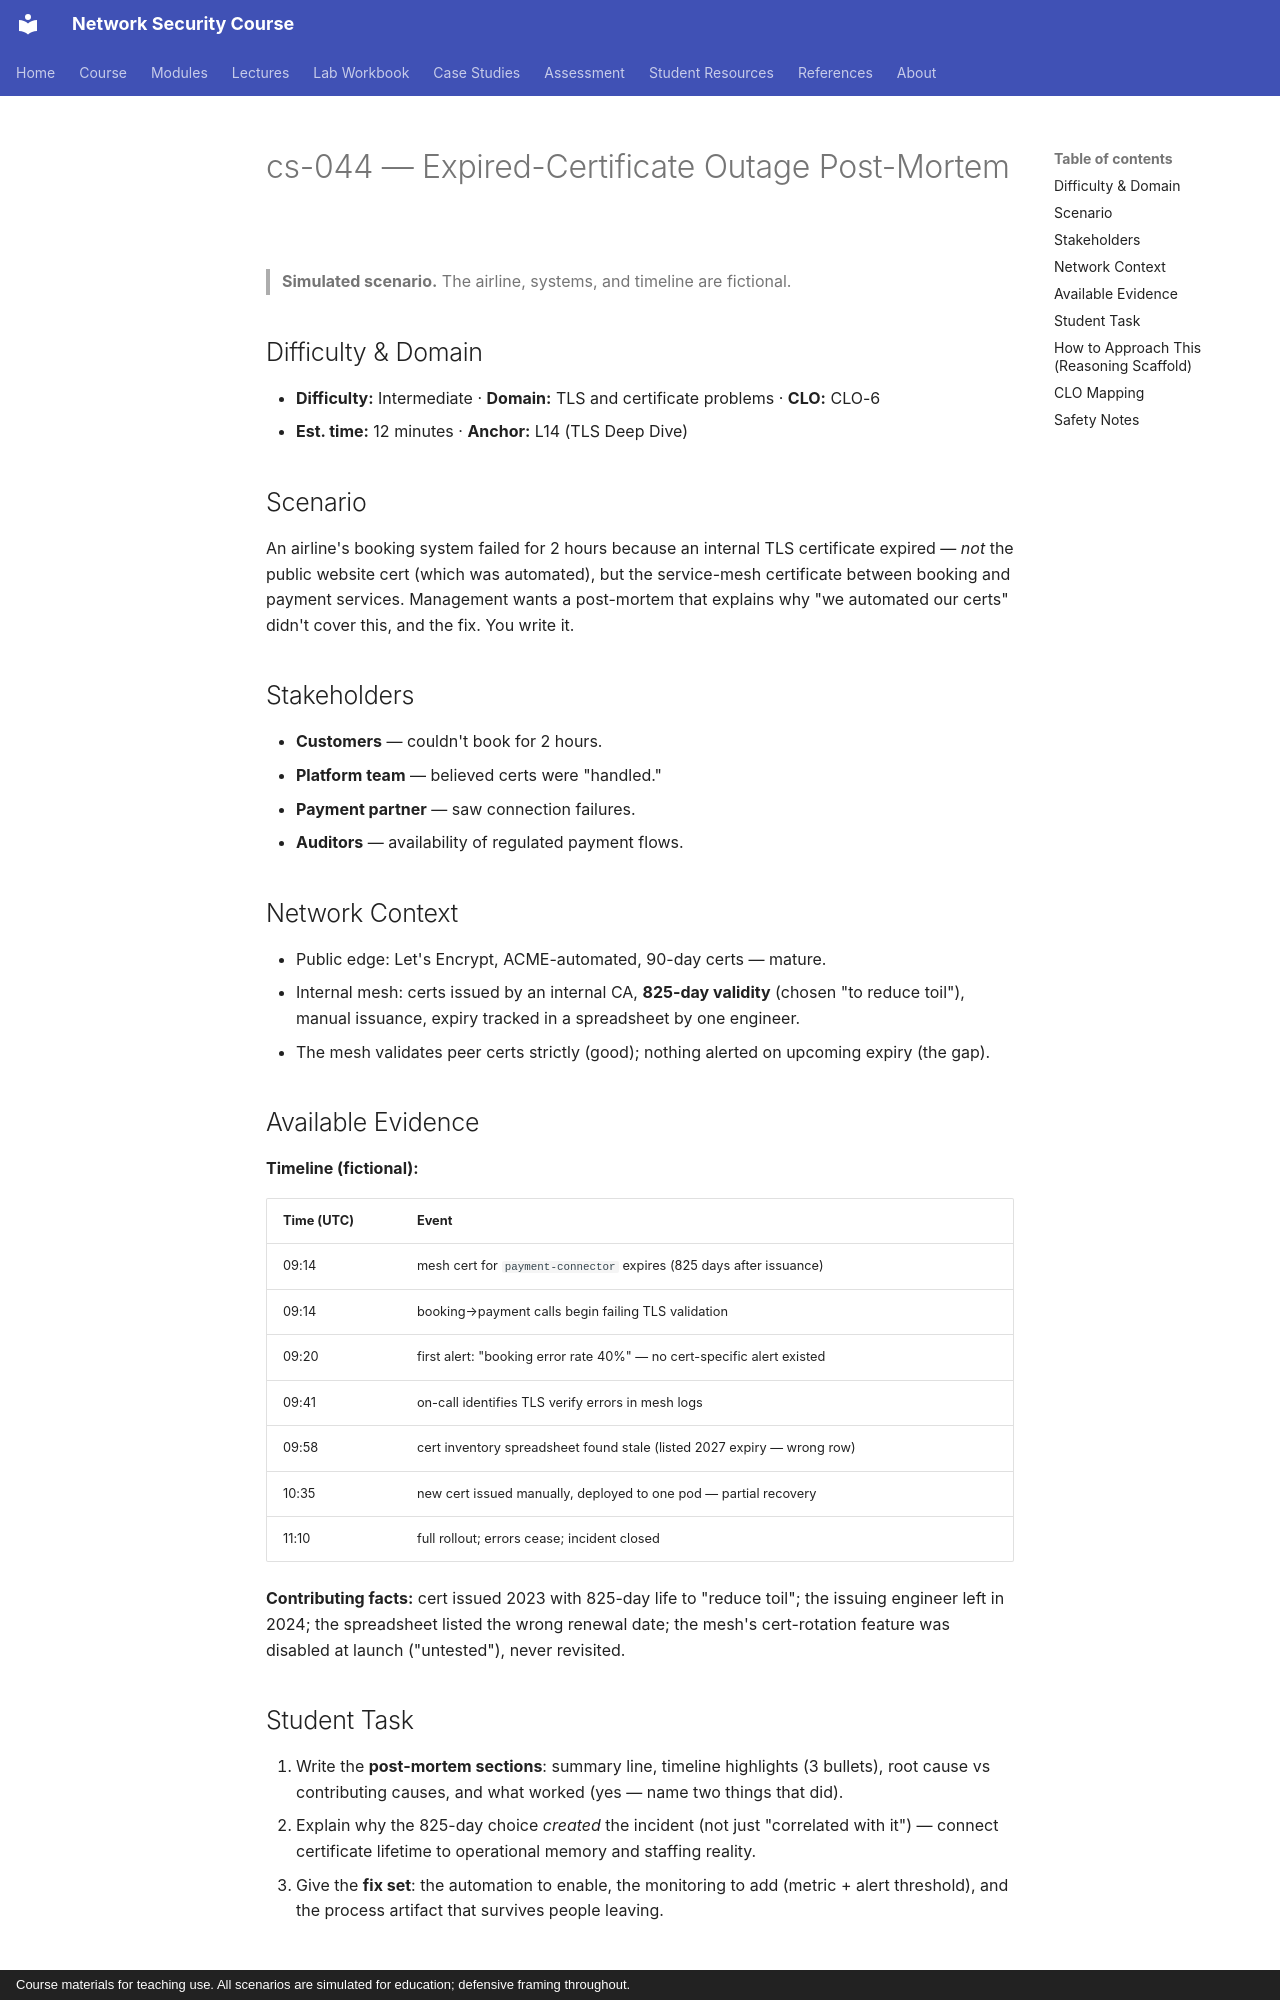

repository: nadeem-majeedch/Network-Security-Course · page: cases/cs-044-expired-certificate-outage/index.html · generator: mkdocs · copyright: Course materials for teaching use. All scenarios are simulated for education; defensive framing throughout.

# cs-044 — Expired-Certificate Outage Post-Mortem

> **Simulated scenario.** The airline, systems, and timeline are fictional.

## Difficulty & Domain

- **Difficulty:** Intermediate · **Domain:** TLS and certificate problems · **CLO:** CLO-6
- **Est. time:** 12 minutes · **Anchor:** L14 (TLS Deep Dive)

## Scenario

An airline's booking system failed for 2 hours because an internal TLS
certificate expired — *not* the public website cert (which was automated),
but the service-mesh certificate between booking and payment services.
Management wants a post-mortem that explains why "we automated our certs"
didn't cover this, and the fix. You write it.

## Stakeholders

- **Customers** — couldn't book for 2 hours.
- **Platform team** — believed certs were "handled."
- **Payment partner** — saw connection failures.
- **Auditors** — availability of regulated payment flows.

## Network Context

- Public edge: Let's Encrypt, ACME-automated, 90-day certs — mature.
- Internal mesh: certs issued by an internal CA, **825-day validity**
  (chosen "to reduce toil"), manual issuance, expiry tracked in a
  spreadsheet by one engineer.
- The mesh validates peer certs strictly (good); nothing alerted on
  upcoming expiry (the gap).

## Available Evidence

**Timeline (fictional):**

| Time (UTC) | Event |
|---|---|
| 09:14 | mesh cert for `payment-connector` expires (825 days after issuance) |
| 09:14 | booking→payment calls begin failing TLS validation |
| 09:20 | first alert: "booking error rate 40%" — no cert-specific alert existed |
| 09:41 | on-call identifies TLS verify errors in mesh logs |
| 09:58 | cert inventory spreadsheet found stale (listed 2027 expiry — wrong row) |
| 10:35 | new cert issued manually, deployed to one pod — partial recovery |
| 11:10 | full rollout; errors cease; incident closed |

**Contributing facts:** cert issued 2023 with 825-day life to "reduce
toil"; the issuing engineer left in 2024; the spreadsheet listed the wrong
renewal date; the mesh's cert-rotation feature was disabled at launch
("untested"), never revisited.
